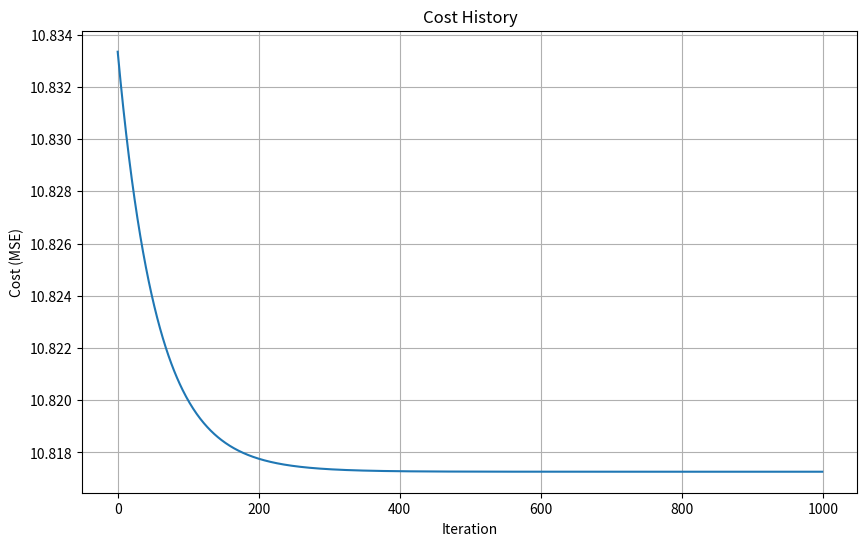
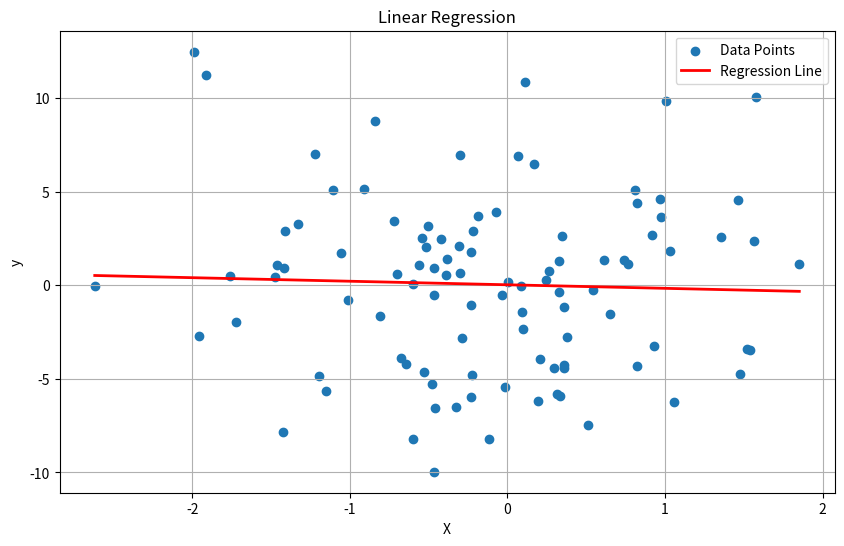

Generate these figures, in order, with matplotlib:
import numpy as np
import matplotlib.pyplot as plt
from typing import Tuple, List, Optional

class LinearRegression:

    def __init__(self, learning_rate: float = 0.01, n_iterations: int = 1000):
        """
        Initialize the linear regression model.
        """
        self.learning_rate = learning_rate
        self.n_iterations = n_iterations
        self.weights = None
        self.bias = None
        self.cost_history = []
        
    def initialize_parameters(self, n_features: int):
        """
        Initialize model parameters (weights and bias).
        """
        self.weights = np.zeros(n_features)
        self.bias = 0
    
    def predict(self, X: np.ndarray) -> np.ndarray:
        """
        Make predictions using the current model parameters.
        """
        return np.dot(X, self.weights) + self.bias
    
    def compute_cost(self, X: np.ndarray, y: np.ndarray) -> float:
        """
        Compute the Mean Squared Error cost function.
        """
        n_samples = X.shape[0]
        y_pred = self.predict(X)
        cost = (1 / (2 * n_samples)) * np.sum((y_pred - y) ** 2)
        return cost
    
    def compute_gradients(self, X: np.ndarray, y: np.ndarray) -> Tuple[np.ndarray, float]:
        """
        Compute gradients of the cost function with respect to weights and bias.
        """
        n_samples = X.shape[0]
        y_pred = self.predict(X)
        errors = y_pred - y
        
        # Calculate gradients (partial derivatives)
        dw = (1 / n_samples) * np.dot(X.T, errors)  # Gradient for weights
        db = (1 / n_samples) * np.sum(errors)       # Gradient for bias
        
        return dw, db
    
    def update_parameters(self, dw: np.ndarray, db: float):
        """
        Update model parameters using the computed gradients.
        """
        self.weights = self.weights - self.learning_rate * dw
        self.bias = self.bias - self.learning_rate * db
    
    def fit(self, X: np.ndarray, y: np.ndarray, verbose: bool = True) -> List[float]:
        """
        Train the linear regression model using gradient descent.
        """
        # Initialize parameters
        n_features = X.shape[1]
        self.initialize_parameters(n_features)
        self.cost_history = []
        
        # Gradient descent iterations
        for i in range(self.n_iterations):
            # Forward pass - compute predictions and cost
            cost = self.compute_cost(X, y)
            self.cost_history.append(cost)
            
            # Backward pass - compute gradients
            dw, db = self.compute_gradients(X, y)
            
            # Update parameters using gradients
            self.update_parameters(dw, db)
            
            # Print progress
            if verbose and i % 100 == 0:
                print(f"Iteration {i}: Cost = {cost:.6f}")
                
        return self.cost_history
    
    def plot_cost_history(self):
        """Plot the cost history during training."""
        plt.figure(figsize=(10, 6))
        plt.plot(range(len(self.cost_history)), self.cost_history)
        plt.title('Cost History')
        plt.xlabel('Iteration')
        plt.ylabel('Cost (MSE)')
        plt.grid(True)
        plt.show()


# Example usage
def generate_data(n_samples: int = 100, n_features: int = 1, 
                  noise: float = 10.0, seed: Optional[int] = 42) -> Tuple[np.ndarray, np.ndarray]:
    """
    Generate synthetic data for linear regression.
    """
    if seed is not None:
        np.random.seed(seed)
    
    # Generate true weights and bias
    true_weights = np.random.randn(n_features)
    true_bias = np.random.randn()
    
    # Generate features
    X = np.random.randn(n_samples, n_features)
    
    # Generate target values with noise
    y = np.dot(X, true_weights) + true_bias + np.random.normal(0, noise, n_samples)
    
    return X, y


def main():
    # Generate synthetic data
    X, y = generate_data(n_samples=100, n_features=1, noise=5.0, seed=42)
    
    # Create and train the model
    model = LinearRegression(learning_rate=0.01, n_iterations=1000)
    cost_history = model.fit(X, y)
    
    # Plot the cost history
    model.plot_cost_history()
    
    # For 1D data, visualize the regression line
    if X.shape[1] == 1:
        plt.figure(figsize=(10, 6))
        plt.scatter(X[:, 0], y, label='Data Points')
        
        # Sort X for smooth line plotting
        X_sort = np.sort(X, axis=0)
        y_pred = model.predict(X_sort)
        
        plt.plot(X_sort[:, 0], y_pred, 'r-', linewidth=2, label='Regression Line')
        plt.title('Linear Regression')
        plt.xlabel('X')
        plt.ylabel('y')
        plt.legend()
        plt.grid(True)
        plt.show()
    
    # Print the learned parameters
    print(f"Learned weights: {model.weights}")
    print(f"Learned bias: {model.bias}")


if __name__ == "__main__":
    main()